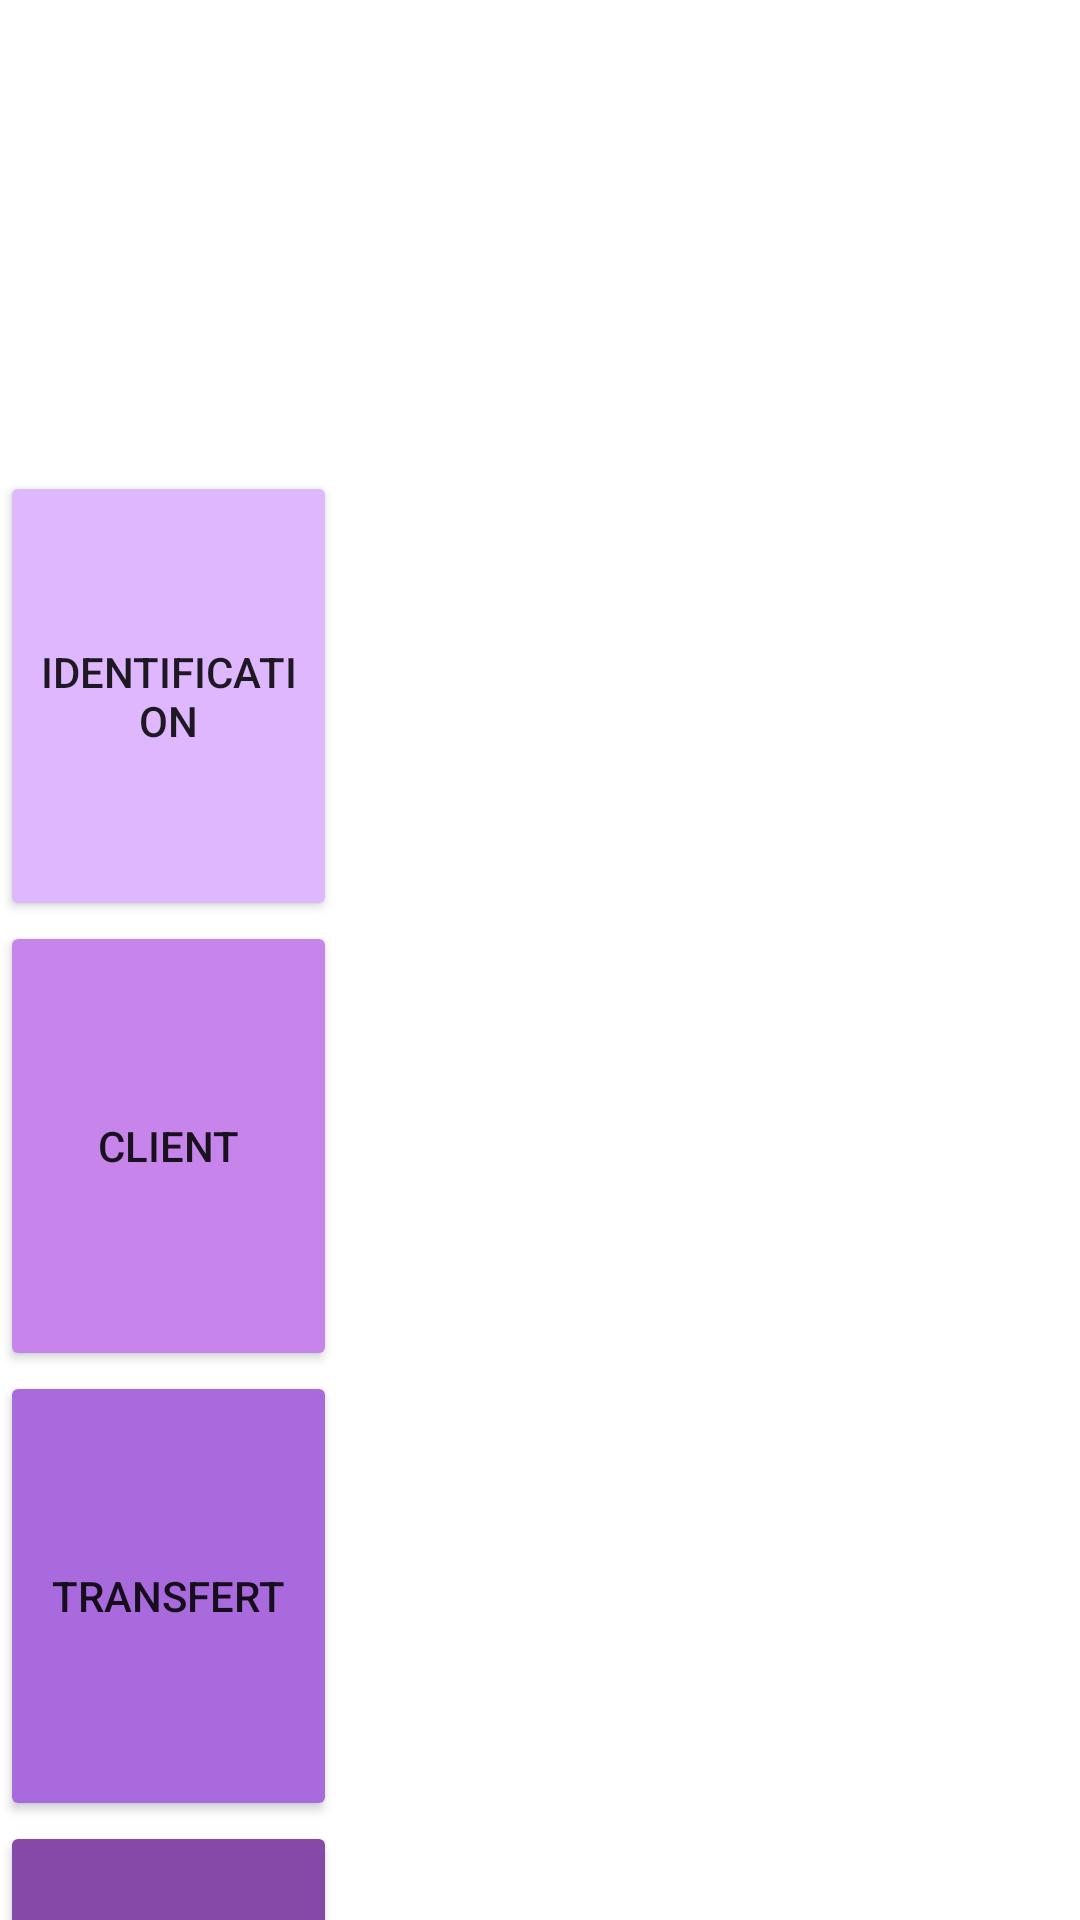

Layout XML and referenced resources for this Android screen:
<!-- AndroidManifest.xml: application theme Theme.EDFCOMPTEUR -->
<!-- res/layout/activity_main.xml -->
<?xml version="1.0" encoding="utf-8"?>
<LinearLayout xmlns:android="http://schemas.android.com/apk/res/android"
              xmlns:tools="http://schemas.android.com/tools"
              xmlns:app="http://schemas.android.com/apk/res-auto"
              tools:context=".controleur.MainActivity"
              android:layout_height="match_parent"
              android:layout_width="match_parent"
>

    <LinearLayout
            android:orientation="vertical"
            android:layout_width="wrap_content"
            android:layout_height="753dp"
            tools:ignore="UselessParent">


        <LinearLayout
                android:orientation="horizontal"
                android:layout_width="match_parent"
                android:layout_height="30dp">
        </LinearLayout>
        <LinearLayout
                android:orientation="horizontal"
                android:layout_width="match_parent"
                android:layout_height="127dp"
        >


            <ImageView
                    android:layout_width="match_parent"
                    android:paddingBottom="10dp"
                    android:layout_height="113dp"
                    app:srcCompat="@drawable/logoedf"
                    android:contentDescription="@string/EDF"
                    android:id="@+id/imageViewEDF"
                    android:layout_weight="1"/>


        </LinearLayout>

        <LinearLayout
                android:orientation="horizontal"
                android:layout_width="match_parent"
                android:layout_height="150dp"
        >


            <Button
                    android:text="@string/Identification"
                    android:layout_width="65dp"
                    android:layout_height="match_parent"
                    android:layout_weight="1"
                    android:backgroundTint="#deb7ff"
                    android:id="@+id/imageViewIdentification"

                    tools:ignore="TextContrastCheck"/>
        </LinearLayout>
        <LinearLayout
                android:orientation="horizontal"
                android:layout_width="match_parent"
                android:layout_height="150dp">
            <Button
                    android:text="@string/Client"
                    android:layout_width="match_parent"
                    android:layout_height="match_parent"
                    android:id="@+id/imageViewClient"
                    android:backgroundTint="#c785ec"
                    android:layout_weight="1"
            />

        </LinearLayout>

        <LinearLayout
                android:orientation="horizontal"
                android:layout_width="match_parent"
                android:layout_height="150dp">
            <Button
                    android:text="@string/Transfert"
                    android:layout_width="match_parent"
                    android:layout_height="match_parent"
                    android:id="@+id/imageViewTransfert"
                    android:backgroundTint="#a86add"
                    android:layout_weight="1"
            />

        </LinearLayout>

        <LinearLayout
                android:orientation="horizontal"
                android:layout_width="match_parent"
                android:layout_height="150dp">
            <Button
                    android:text="@string/Sauvegarde"
                    android:layout_width="match_parent"
                    android:layout_height="match_parent"
                    android:id="@+id/imageViewSauvegarde"
                    android:backgroundTint="#8549a7"
                    android:layout_weight="1"
            />

        </LinearLayout>
    </LinearLayout>
</LinearLayout>
<!-- resources referenced by this layout -->
<resources>
  <string name="Client">Client</string>
  <string name="EDF">EDF</string>
  <string name="Identification">Identification</string>
  <string name="Sauvegarde">Sauvegarde</string>
  <string name="Transfert">Transfert</string>
  <style name="Theme.EDFCOMPTEUR" parent="Theme.MaterialComponents.DayNight.DarkActionBar">
          
          <item name="colorPrimary">@color/purple_500</item>
          <item name="colorPrimaryVariant">@color/purple_700</item>
          <item name="colorOnPrimary">@color/white</item>
          
          <item name="colorSecondary">@color/teal_200</item>
          <item name="colorSecondaryVariant">@color/teal_700</item>
          <item name="colorOnSecondary">@color/black</item>
          
          <item name="android:statusBarColor" tools:targetApi="l">?attr/colorPrimaryVariant</item>
          
      </style>
  <!-- not gathered from this repository: default colours our renderer supplied (Android Studio template values) -->
  <color name="purple_500">#FF6200EE</color>
  <color name="purple_700">#FF3700B3</color>
  <color name="teal_200">#FF03DAC5</color>
  <color name="teal_700">#FF018786</color>
  <color name="black">#FF000000</color>
  <color name="white">#FFFFFFFF</color>
</resources>
